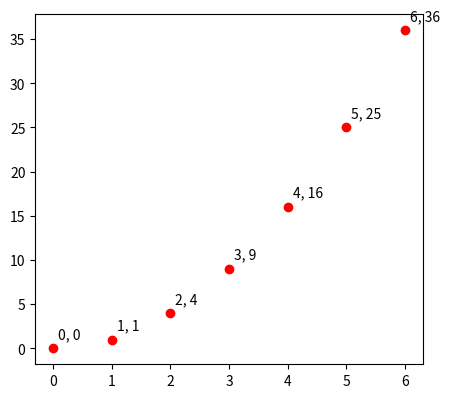

Write Python code to recreate this figure.
import matplotlib.pyplot as plt
import numpy as np
import matplotlib.transforms as mtransforms

xs = np.arange(7)
ys = xs**2

fig = plt.figure(figsize=(5, 10))
ax = plt.subplot(2, 1, 1)

trans_offset = mtransforms.offset_copy(ax.transData, fig=fig,
                                       x=0.05, y=0.10, units='inches')

for x, y in zip(xs, ys):
    plt.plot(x, y, 'ro')
    plt.text(x, y, '%d, %d' % (int(x), int(y)), transform=trans_offset)

plt.show()
